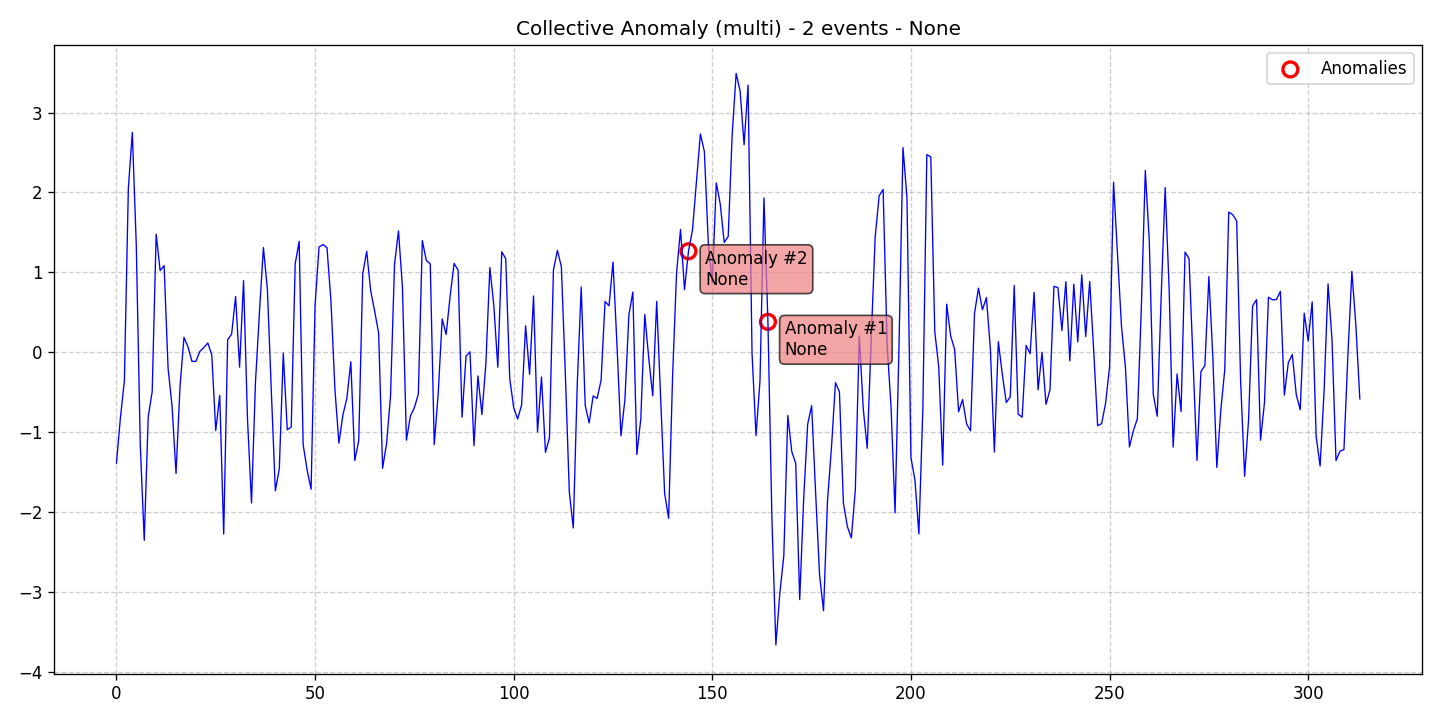

The data file committed next to this chart (first rows):
data, stationary, det_lin_up, det_lin_down, det_quad, det_cubic, det_exp, det_damped, stoc_trend, volatility, single_seas, multiple_seas, point_anom_single, point_anom_multi, collect_anom, context_anom, mean_shift, var_shift, trend_shift, date, is_break, is_anomaly, is_multi, location_beginning
-1.383, 0, 0, 0, 0, 0, 0, 0, 0, 0, 0, 0, 0, 0, 1, 0, 0, 0, 0, 2020-01-01, 0, 0, 1, 0
-0.8174, 0, 0, 0, 0, 0, 0, 0, 0, 0, 0, 0, 0, 0, 1, 0, 0, 0, 0, 2020-01-02, 0, 0, 1, 0
-0.3551, 0, 0, 0, 0, 0, 0, 0, 0, 0, 0, 0, 0, 0, 1, 0, 0, 0, 0, 2020-01-03, 0, 0, 1, 0
2.054, 0, 0, 0, 0, 0, 0, 0, 0, 0, 0, 0, 0, 0, 1, 0, 0, 0, 0, 2020-01-04, 0, 0, 1, 0
2.75, 0, 0, 0, 0, 0, 0, 0, 0, 0, 0, 0, 0, 0, 1, 0, 0, 0, 0, 2020-01-05, 0, 0, 1, 0
1.334, 0, 0, 0, 0, 0, 0, 0, 0, 0, 0, 0, 0, 0, 1, 0, 0, 0, 0, 2020-01-06, 0, 0, 1, 0
-1.157, 0, 0, 0, 0, 0, 0, 0, 0, 0, 0, 0, 0, 0, 1, 0, 0, 0, 0, 2020-01-07, 0, 0, 1, 0
-2.349, 0, 0, 0, 0, 0, 0, 0, 0, 0, 0, 0, 0, 0, 1, 0, 0, 0, 0, 2020-01-08, 0, 0, 1, 0
-0.805, 0, 0, 0, 0, 0, 0, 0, 0, 0, 0, 0, 0, 0, 1, 0, 0, 0, 0, 2020-01-09, 0, 0, 1, 0
-0.4903, 0, 0, 0, 0, 0, 0, 0, 0, 0, 0, 0, 0, 0, 1, 0, 0, 0, 0, 2020-01-10, 0, 0, 1, 0
1.479, 0, 0, 0, 0, 0, 0, 0, 0, 0, 0, 0, 0, 0, 1, 0, 0, 0, 0, 2020-01-11, 0, 0, 1, 0
1.024, 0, 0, 0, 0, 0, 0, 0, 0, 0, 0, 0, 0, 0, 1, 0, 0, 0, 0, 2020-01-12, 0, 0, 1, 0
1.085, 0, 0, 0, 0, 0, 0, 0, 0, 0, 0, 0, 0, 0, 1, 0, 0, 0, 0, 2020-01-13, 0, 0, 1, 0
-0.1991, 0, 0, 0, 0, 0, 0, 0, 0, 0, 0, 0, 0, 0, 1, 0, 0, 0, 0, 2020-01-14, 0, 0, 1, 0
-0.6669, 0, 0, 0, 0, 0, 0, 0, 0, 0, 0, 0, 0, 0, 1, 0, 0, 0, 0, 2020-01-15, 0, 0, 1, 0
-1.513, 0, 0, 0, 0, 0, 0, 0, 0, 0, 0, 0, 0, 0, 1, 0, 0, 0, 0, 2020-01-16, 0, 0, 1, 0
-0.429, 0, 0, 0, 0, 0, 0, 0, 0, 0, 0, 0, 0, 0, 1, 0, 0, 0, 0, 2020-01-17, 0, 0, 1, 0
0.1894, 0, 0, 0, 0, 0, 0, 0, 0, 0, 0, 0, 0, 0, 1, 0, 0, 0, 0, 2020-01-18, 0, 0, 1, 0
0.07093, 0, 0, 0, 0, 0, 0, 0, 0, 0, 0, 0, 0, 0, 1, 0, 0, 0, 0, 2020-01-19, 0, 0, 1, 0
-0.1104, 0, 0, 0, 0, 0, 0, 0, 0, 0, 0, 0, 0, 0, 1, 0, 0, 0, 0, 2020-01-20, 0, 0, 1, 0
-0.112, 0, 0, 0, 0, 0, 0, 0, 0, 0, 0, 0, 0, 0, 1, 0, 0, 0, 0, 2020-01-21, 0, 0, 1, 0
0.0131, 0, 0, 0, 0, 0, 0, 0, 0, 0, 0, 0, 0, 0, 1, 0, 0, 0, 0, 2020-01-22, 0, 0, 1, 0
0.06198, 0, 0, 0, 0, 0, 0, 0, 0, 0, 0, 0, 0, 0, 1, 0, 0, 0, 0, 2020-01-23, 0, 0, 1, 0
0.1182, 0, 0, 0, 0, 0, 0, 0, 0, 0, 0, 0, 0, 0, 1, 0, 0, 0, 0, 2020-01-24, 0, 0, 1, 0
-0.02931, 0, 0, 0, 0, 0, 0, 0, 0, 0, 0, 0, 0, 0, 1, 0, 0, 0, 0, 2020-01-25, 0, 0, 1, 0
-0.9777, 0, 0, 0, 0, 0, 0, 0, 0, 0, 0, 0, 0, 0, 1, 0, 0, 0, 0, 2020-01-26, 0, 0, 1, 0
-0.5376, 0, 0, 0, 0, 0, 0, 0, 0, 0, 0, 0, 0, 0, 1, 0, 0, 0, 0, 2020-01-27, 0, 0, 1, 0
-2.27, 0, 0, 0, 0, 0, 0, 0, 0, 0, 0, 0, 0, 0, 1, 0, 0, 0, 0, 2020-01-28, 0, 0, 1, 0
0.1584, 0, 0, 0, 0, 0, 0, 0, 0, 0, 0, 0, 0, 0, 1, 0, 0, 0, 0, 2020-01-29, 0, 0, 1, 0
0.2312, 0, 0, 0, 0, 0, 0, 0, 0, 0, 0, 0, 0, 0, 1, 0, 0, 0, 0, 2020-01-30, 0, 0, 1, 0
0.699, 0, 0, 0, 0, 0, 0, 0, 0, 0, 0, 0, 0, 0, 1, 0, 0, 0, 0, 2020-01-31, 0, 0, 1, 0
-0.1834, 0, 0, 0, 0, 0, 0, 0, 0, 0, 0, 0, 0, 0, 1, 0, 0, 0, 0, 2020-02-01, 0, 0, 1, 0
0.8984, 0, 0, 0, 0, 0, 0, 0, 0, 0, 0, 0, 0, 0, 1, 0, 0, 0, 0, 2020-02-02, 0, 0, 1, 0
-0.842, 0, 0, 0, 0, 0, 0, 0, 0, 0, 0, 0, 0, 0, 1, 0, 0, 0, 0, 2020-02-03, 0, 0, 1, 0
-1.882, 0, 0, 0, 0, 0, 0, 0, 0, 0, 0, 0, 0, 0, 1, 0, 0, 0, 0, 2020-02-04, 0, 0, 1, 0
-0.3706, 0, 0, 0, 0, 0, 0, 0, 0, 0, 0, 0, 0, 0, 1, 0, 0, 0, 0, 2020-02-05, 0, 0, 1, 0
0.5018, 0, 0, 0, 0, 0, 0, 0, 0, 0, 0, 0, 0, 0, 1, 0, 0, 0, 0, 2020-02-06, 0, 0, 1, 0
1.311, 0, 0, 0, 0, 0, 0, 0, 0, 0, 0, 0, 0, 0, 1, 0, 0, 0, 0, 2020-02-07, 0, 0, 1, 0
0.7885, 0, 0, 0, 0, 0, 0, 0, 0, 0, 0, 0, 0, 0, 1, 0, 0, 0, 0, 2020-02-08, 0, 0, 1, 0
-0.4943, 0, 0, 0, 0, 0, 0, 0, 0, 0, 0, 0, 0, 0, 1, 0, 0, 0, 0, 2020-02-09, 0, 0, 1, 0
-1.73, 0, 0, 0, 0, 0, 0, 0, 0, 0, 0, 0, 0, 0, 1, 0, 0, 0, 0, 2020-02-10, 0, 0, 1, 0
-1.454, 0, 0, 0, 0, 0, 0, 0, 0, 0, 0, 0, 0, 0, 1, 0, 0, 0, 0, 2020-02-11, 0, 0, 1, 0
-0.009796, 0, 0, 0, 0, 0, 0, 0, 0, 0, 0, 0, 0, 0, 1, 0, 0, 0, 0, 2020-02-12, 0, 0, 1, 0
-0.967, 0, 0, 0, 0, 0, 0, 0, 0, 0, 0, 0, 0, 0, 1, 0, 0, 0, 0, 2020-02-13, 0, 0, 1, 0
-0.9323, 0, 0, 0, 0, 0, 0, 0, 0, 0, 0, 0, 0, 0, 1, 0, 0, 0, 0, 2020-02-14, 0, 0, 1, 0
1.109, 0, 0, 0, 0, 0, 0, 0, 0, 0, 0, 0, 0, 0, 1, 0, 0, 0, 0, 2020-02-15, 0, 0, 1, 0
1.39, 0, 0, 0, 0, 0, 0, 0, 0, 0, 0, 0, 0, 0, 1, 0, 0, 0, 0, 2020-02-16, 0, 0, 1, 0
-1.152, 0, 0, 0, 0, 0, 0, 0, 0, 0, 0, 0, 0, 0, 1, 0, 0, 0, 0, 2020-02-17, 0, 0, 1, 0
-1.469, 0, 0, 0, 0, 0, 0, 0, 0, 0, 0, 0, 0, 0, 1, 0, 0, 0, 0, 2020-02-18, 0, 0, 1, 0
-1.709, 0, 0, 0, 0, 0, 0, 0, 0, 0, 0, 0, 0, 0, 1, 0, 0, 0, 0, 2020-02-19, 0, 0, 1, 0
0.5889, 0, 0, 0, 0, 0, 0, 0, 0, 0, 0, 0, 0, 0, 1, 0, 0, 0, 0, 2020-02-20, 0, 0, 1, 0
1.319, 0, 0, 0, 0, 0, 0, 0, 0, 0, 0, 0, 0, 0, 1, 0, 0, 0, 0, 2020-02-21, 0, 0, 1, 0
1.349, 0, 0, 0, 0, 0, 0, 0, 0, 0, 0, 0, 0, 0, 1, 0, 0, 0, 0, 2020-02-22, 0, 0, 1, 0
1.311, 0, 0, 0, 0, 0, 0, 0, 0, 0, 0, 0, 0, 0, 1, 0, 0, 0, 0, 2020-02-23, 0, 0, 1, 0
0.6441, 0, 0, 0, 0, 0, 0, 0, 0, 0, 0, 0, 0, 0, 1, 0, 0, 0, 0, 2020-02-24, 0, 0, 1, 0
-0.4594, 0, 0, 0, 0, 0, 0, 0, 0, 0, 0, 0, 0, 0, 1, 0, 0, 0, 0, 2020-02-25, 0, 0, 1, 0
-1.134, 0, 0, 0, 0, 0, 0, 0, 0, 0, 0, 0, 0, 0, 1, 0, 0, 0, 0, 2020-02-26, 0, 0, 1, 0
-0.783, 0, 0, 0, 0, 0, 0, 0, 0, 0, 0, 0, 0, 0, 1, 0, 0, 0, 0, 2020-02-27, 0, 0, 1, 0
-0.575, 0, 0, 0, 0, 0, 0, 0, 0, 0, 0, 0, 0, 0, 1, 0, 0, 0, 0, 2020-02-28, 0, 0, 1, 0
-0.1154, 0, 0, 0, 0, 0, 0, 0, 0, 0, 0, 0, 0, 0, 1, 0, 0, 0, 0, 2020-02-29, 0, 0, 1, 0
... 254 more rows
